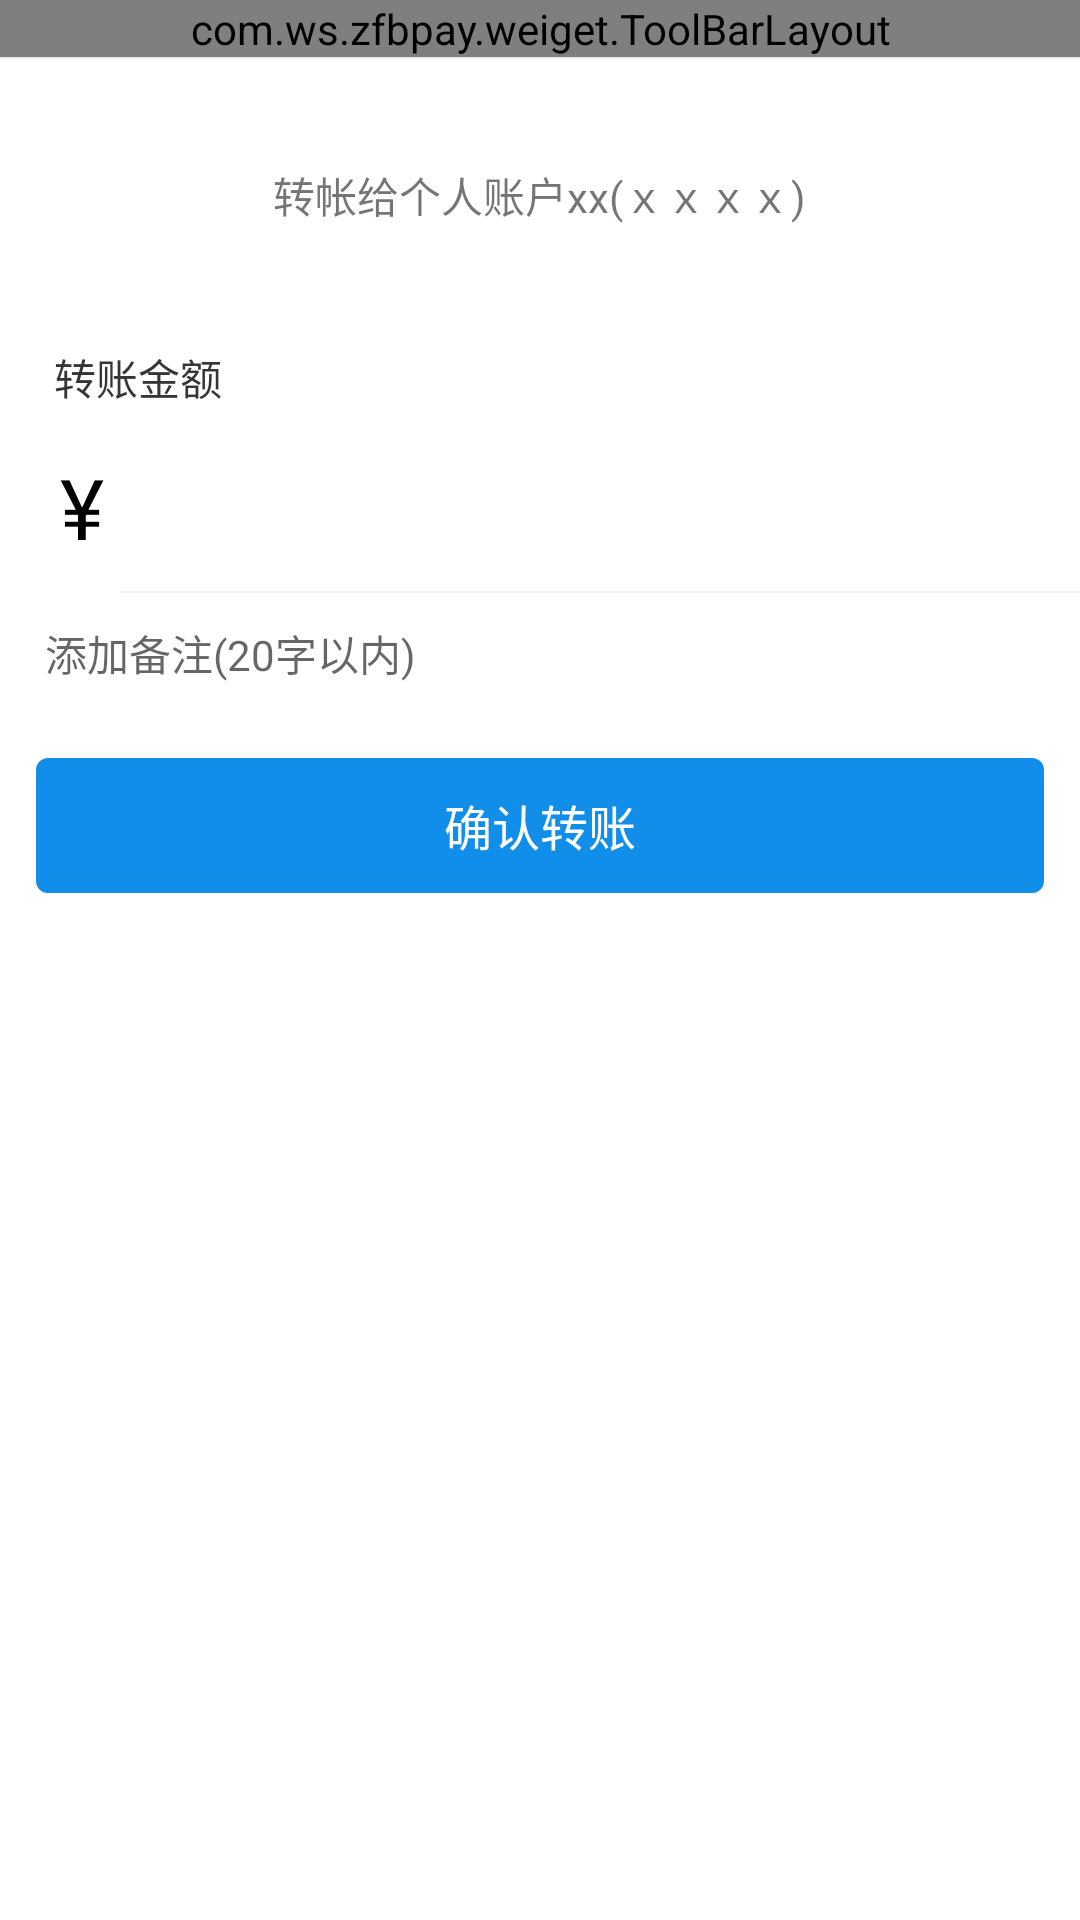

Produce the Android XML layout that renders to this screen, including the resource entries it uses.
<!-- AndroidManifest.xml: application theme AppTheme -->
<!-- res/layout/activity_transfer.xml -->
<?xml version="1.0" encoding="utf-8"?>
<LinearLayout
    xmlns:android="http://schemas.android.com/apk/res/android"
    xmlns:app="http://schemas.android.com/apk/res-auto"
    xmlns:tools="http://schemas.android.com/tools"
    android:layout_width="match_parent"
    android:layout_height="match_parent"
    android:background="#fff"
    android:orientation="vertical"
    tools:context="com.ws.zfbpay.activity.TransferActivity">

    <com.ws.zfbpay.weiget.ToolBarLayout
        android:layout_width="match_parent"
        android:layout_height="wrap_content"
        app:elevation="0dp"
        app:toolbar_has_default_back="true"
        app:toolbar_title_text="转账"/>

    <View
        android:layout_width="match_parent"
        android:layout_height="0.8dp"
        android:background="#ececec"/>

    <LinearLayout
        android:layout_width="match_parent"
        android:layout_height="wrap_content"
        android:gravity="center"
        android:orientation="vertical">

        <ImageView
            android:layout_width="wrap_content"
            android:layout_height="wrap_content"
            android:layout_marginTop="25dp"
            android:src="@drawable/social_head_default"/>

        <TextView
            android:layout_width="wrap_content"
            android:layout_height="wrap_content"
            android:layout_marginTop="10dp"
            android:text="转帐给个人账户xx(ｘｘｘｘ)"/>

    </LinearLayout>

    <TextView
        android:layout_width="wrap_content"
        android:layout_height="wrap_content"
        android:layout_marginLeft="18dp"
        android:layout_marginTop="40dp"
        android:text="转账金额"
        android:textColor="#ca000000"/>

    <LinearLayout
        android:layout_width="match_parent"
        android:layout_height="56dp"
        android:layout_marginLeft="20dp"
        android:layout_marginRight="20dp"
        android:layout_marginTop="5dp"
        android:gravity="center_vertical"
        android:orientation="horizontal">

        <TextView
            android:layout_width="wrap_content"
            android:layout_height="wrap_content"
            android:text="¥"
            android:textColor="#000"
            android:textSize="28dp"/>

        <EditText
            android:id="@+id/text"
            android:layout_width="match_parent"
            android:layout_height="match_parent"
            android:layout_marginLeft="15dp"
            android:background="@null"
            android:inputType="number"
            android:textColor="#000"
            android:textSize="30sp"/>

    </LinearLayout>

    <View
        android:layout_width="match_parent"
        android:layout_height="0.5dp"
        android:layout_marginLeft="40dp"
        android:background="#f1f1f1"/>

    <EditText
        android:layout_width="match_parent"
        android:layout_height="40dp"
        android:background="@null"
        android:hint="添加备注(20字以内)"
        android:paddingLeft="15dp"
        android:textSize="14sp"/>


    <TextView
        android:id="@+id/tv_commit"
        android:layout_width="match_parent"
        android:layout_height="45dp"
        android:layout_marginLeft="12dp"
        android:layout_marginRight="12dp"
        android:layout_marginTop="15dp"
        android:background="@drawable/shape_button_bg"
        android:gravity="center"
        android:text="确认转账"
        android:textColor="#fff"
        android:textSize="16sp"/>
</LinearLayout>
<!-- resources referenced by this layout -->
<resources>
  <!-- drawable shape_button_bg (drawable) -->
  <?xml version="1.0" encoding="utf-8"?>
  <shape xmlns:android="http://schemas.android.com/apk/res/android"
         android:shape="rectangle">
      <solid android:color="#108EE9"/>
      <corners
          android:radius="4dp"/>
  </shape>
  <style name="AppTheme" parent="Theme.AppCompat.Light.NoActionBar">
          
          <item name="colorPrimary">@color/colorPrimary</item>
          <item name="colorPrimaryDark">@color/colorPrimaryDark</item>
          <item name="colorAccent">@color/colorAccent</item>
          <item name="toolBarStyle">@style/ToolBarStyle</item>
      </style>
  <color name="colorPrimary">#1A81D1</color>
  <color name="colorPrimaryDark">#1A81D1</color>
  <color name="colorAccent">#ececec</color>
  <style name="ToolBarStyle">
          <item name="toolbar_height">48dp</item>
          
          <item name="toolbar_padding">10dp</item>
          
          <item name="toolbar_menu_margin">0dp</item>
          <item name="toolbar_background">#fff</item>
          <item name="toolbar_title_color">#000</item>
          <item name="toolbar_title_gravity">left</item>
          <item name="toolbar_btn_width">38dp</item>
          <item name="toolbar_title_size">20sp</item>
          <item name="toolbar_title_margin">10dp</item>
          <item name="toolbar_back_image">@drawable/icon_back</item>
          <item name="toolbar_menu_text_size">14sp</item>
          <item name="toolbar_menu_text_color">#000</item>
      </style>
  <!-- drawable icon_back: png bitmap (drawable-xhdpi, 723 bytes) -->
</resources>
